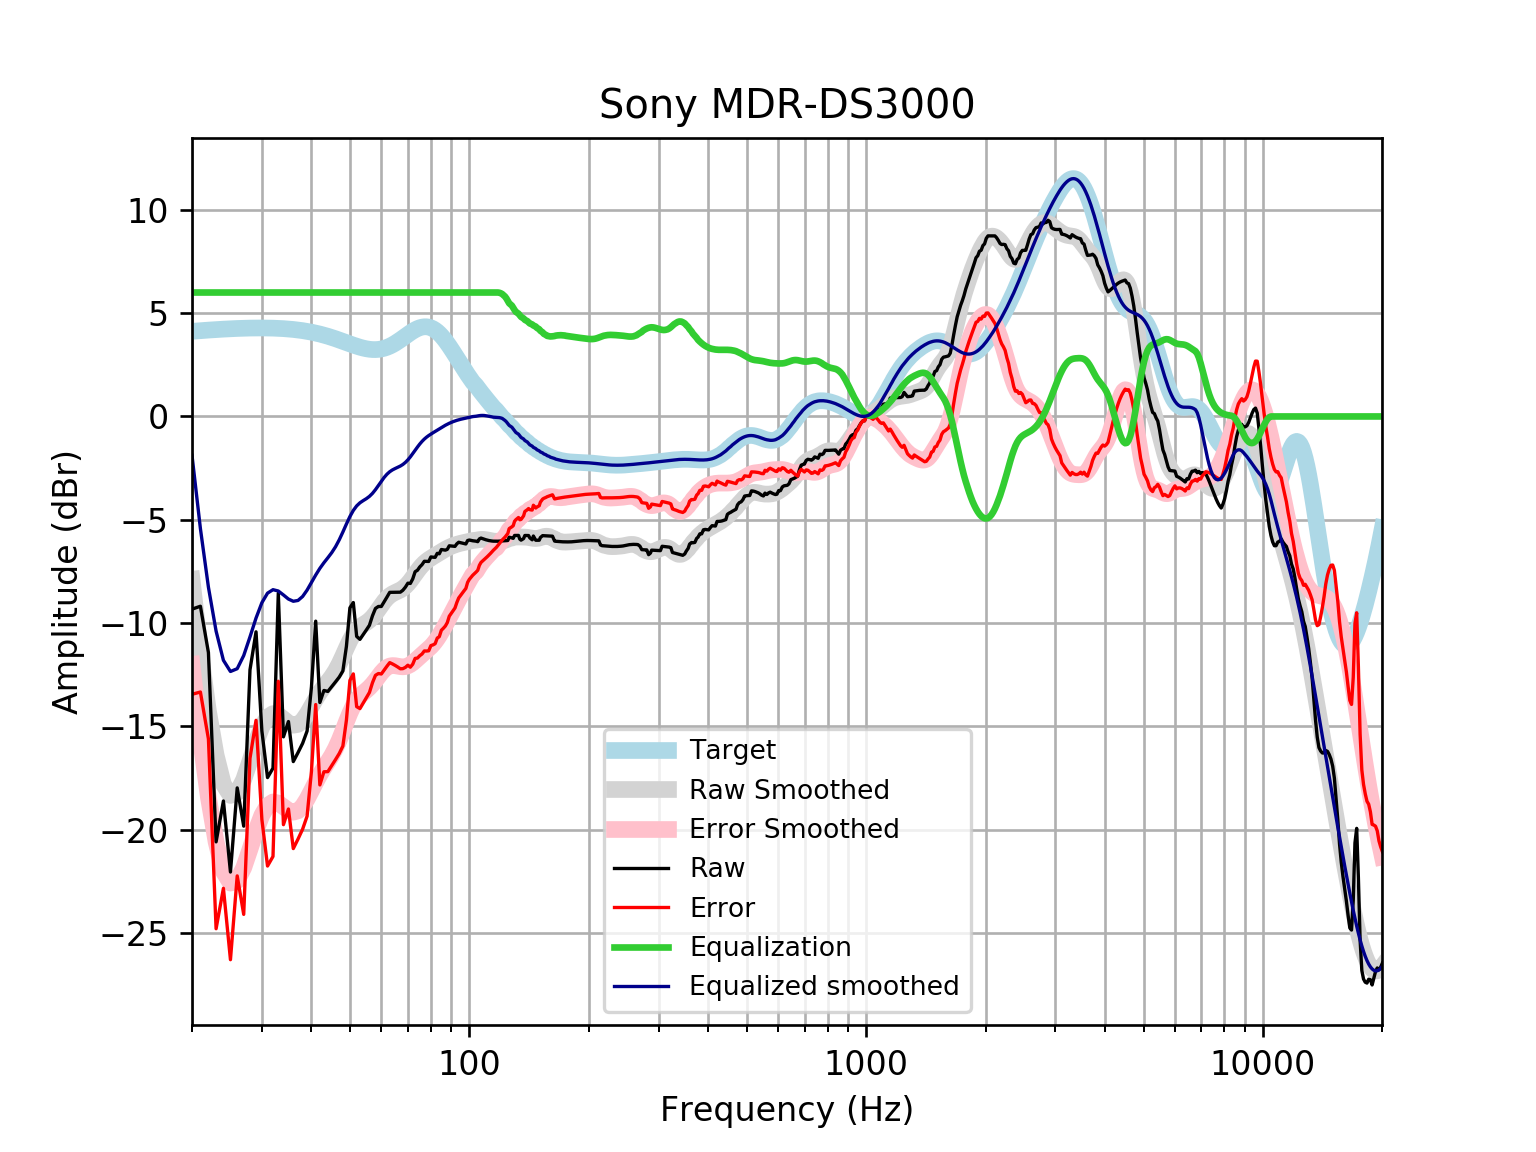

Source data for this figure (header and first rows):
frequency, raw, error, smoothed, error_smoothed, equalization, equalized_raw, equalized_smoothed, target
20, -9.328, -13.45, -7.881, -12, 6, -3.328, -1.881, 4.121
21, -9.187, -13.34, -11.43, -15.58, 6.0, -3.187, -5.428, 4.152
22, -11.43, -15.61, -14.26, -18.44, 6.0, -5.428, -8.264, 4.18
23, -20.59, -24.8, -16.39, -20.59, 6, -14.59, -10.39, 4.205
24, -18.61, -22.84, -17.8, -22.03, 6, -12.61, -11.8, 4.227
25, -22.05, -26.3, -18.34, -22.59, 6, -16.05, -12.34, 4.245
26, -17.98, -22.24, -18.21, -22.47, 6.0, -11.98, -12.21, 4.259
27, -19.83, -24.1, -17.57, -21.84, 6.0, -13.83, -11.57, 4.271
28, -12.27, -16.54, -16.67, -20.95, 6.0, -6.265, -10.67, 4.278
29, -10.42, -14.71, -15.76, -20.04, 6, -4.425, -9.758, 4.283
30, -15.22, -19.51, -15.02, -19.3, 6.0, -9.223, -9.017, 4.284
31, -17.48, -21.76, -14.55, -18.83, 6, -11.48, -8.553, 4.281
32, -17.02, -21.3, -14.38, -18.66, 6, -11.02, -8.385, 4.275
33, -8.554, -12.82, -14.45, -18.71, 6.0, -2.554, -8.449, 4.265
34, -15.51, -19.76, -14.64, -18.89, 6, -9.509, -8.64, 4.251
35, -14.77, -19, -14.84, -19.07, 6, -8.768, -8.839, 4.233
36, -16.71, -20.92, -14.95, -19.16, 6, -10.71, -8.946, 4.211
37, -16.27, -20.46, -14.91, -19.09, 6.0, -10.27, -8.906, 4.185
38, -15.82, -19.98, -14.71, -18.87, 6, -9.823, -8.714, 4.155
39, -15.23, -19.35, -14.41, -18.52, 6.0, -9.23, -8.406, 4.12
40, -13.09, -17.17, -14.04, -18.12, 6, -7.094, -8.04, 4.08
41, -9.909, -13.95, -13.68, -17.71, 6, -3.909, -7.676, 4.037
42, -13.85, -17.84, -13.35, -17.34, 6, -7.847, -7.353, 3.989
43, -13.26, -17.2, -13.08, -17.02, 6.0, -7.262, -7.081, 3.937
44, -13.31, -17.19, -12.84, -16.72, 6.0, -7.311, -6.838, 3.881
45, -13.08, -16.9, -12.59, -16.41, 6, -7.078, -6.591, 3.823
46, -12.85, -16.61, -12.31, -16.07, 6.0, -6.847, -6.307, 3.762
47, -12.62, -16.32, -11.97, -15.67, 6.0, -6.616, -5.971, 3.7
48, -12.32, -15.96, -11.59, -15.23, 6.0, -6.32, -5.594, 3.636
49, -11.13, -14.7, -11.21, -14.78, 6, -5.127, -5.205, 3.574
50, -9.264, -12.78, -10.85, -14.36, 6, -3.264, -4.846, 3.512
51, -9.008, -12.46, -10.55, -14, 6, -3.008, -4.549, 3.454
52, -10.65, -14.05, -10.33, -13.73, 6, -4.647, -4.329, 3.4
53, -10.79, -14.14, -10.18, -13.53, 6, -4.789, -4.179, 3.351
54, -10.56, -13.87, -10.07, -13.39, 6.0, -4.563, -4.074, 3.31
55, -10.34, -13.61, -9.98, -13.26, 6.0, -4.336, -3.98, 3.276
56, -10.11, -13.36, -9.868, -13.12, 6, -4.108, -3.868, 3.253
57, -9.648, -12.89, -9.722, -12.96, 6, -3.648, -3.722, 3.239
58, -9.292, -12.53, -9.542, -12.78, 6.0, -3.292, -3.542, 3.237
59, -9.198, -12.44, -9.34, -12.59, 6, -3.198, -3.34, 3.246
60, -9.198, -12.47, -9.137, -12.41, 6, -3.198, -3.137, 3.268
61, -8.971, -12.27, -8.95, -12.26, 6, -2.971, -2.95, 3.301
62, -8.743, -12.09, -8.795, -12.15, 6.0, -2.743, -2.795, 3.346
63, -8.514, -11.92, -8.675, -12.08, 6.0, -2.514, -2.675, 3.402
64, -8.511, -11.98, -8.587, -12.06, 6, -2.511, -2.587, 3.468
65, -8.508, -12.05, -8.52, -12.06, 6, -2.508, -2.52, 3.542
66, -8.506, -12.13, -8.463, -12.09, 6, -2.506, -2.463, 3.622
67, -8.506, -12.21, -8.4, -12.11, 6, -2.506, -2.4, 3.707
68, -8.411, -12.21, -8.323, -12.12, 6, -2.411, -2.323, 3.796
69, -8.261, -12.15, -8.223, -12.11, 6, -2.261, -2.223, 3.884
70, -8.07, -12.04, -8.101, -12.07, 6.0, -2.07, -2.101, 3.97
71, -8.083, -12.14, -7.957, -12.01, 6.0, -2.083, -1.957, 4.053
72, -7.864, -11.99, -7.8, -11.93, 6, -1.864, -1.8, 4.128
73, -7.516, -11.71, -7.638, -11.83, 6.0, -1.516, -1.638, 4.195
74, -7.444, -11.7, -7.48, -11.73, 6, -1.444, -1.48, 4.251
75, -7.285, -11.58, -7.334, -11.63, 6, -1.285, -1.334, 4.295
76, -7.171, -11.5, -7.205, -11.53, 6, -1.171, -1.205, 4.325
77, -7.01, -11.35, -7.095, -11.43, 6, -1.01, -1.095, 4.341
78, -7.014, -11.35, -7.002, -11.34, 6, -1.014, -1.002, 4.34
79, -7.019, -11.34, -6.923, -11.24, 6, -1.019, -0.9234, 4.324
... 553 more rows
